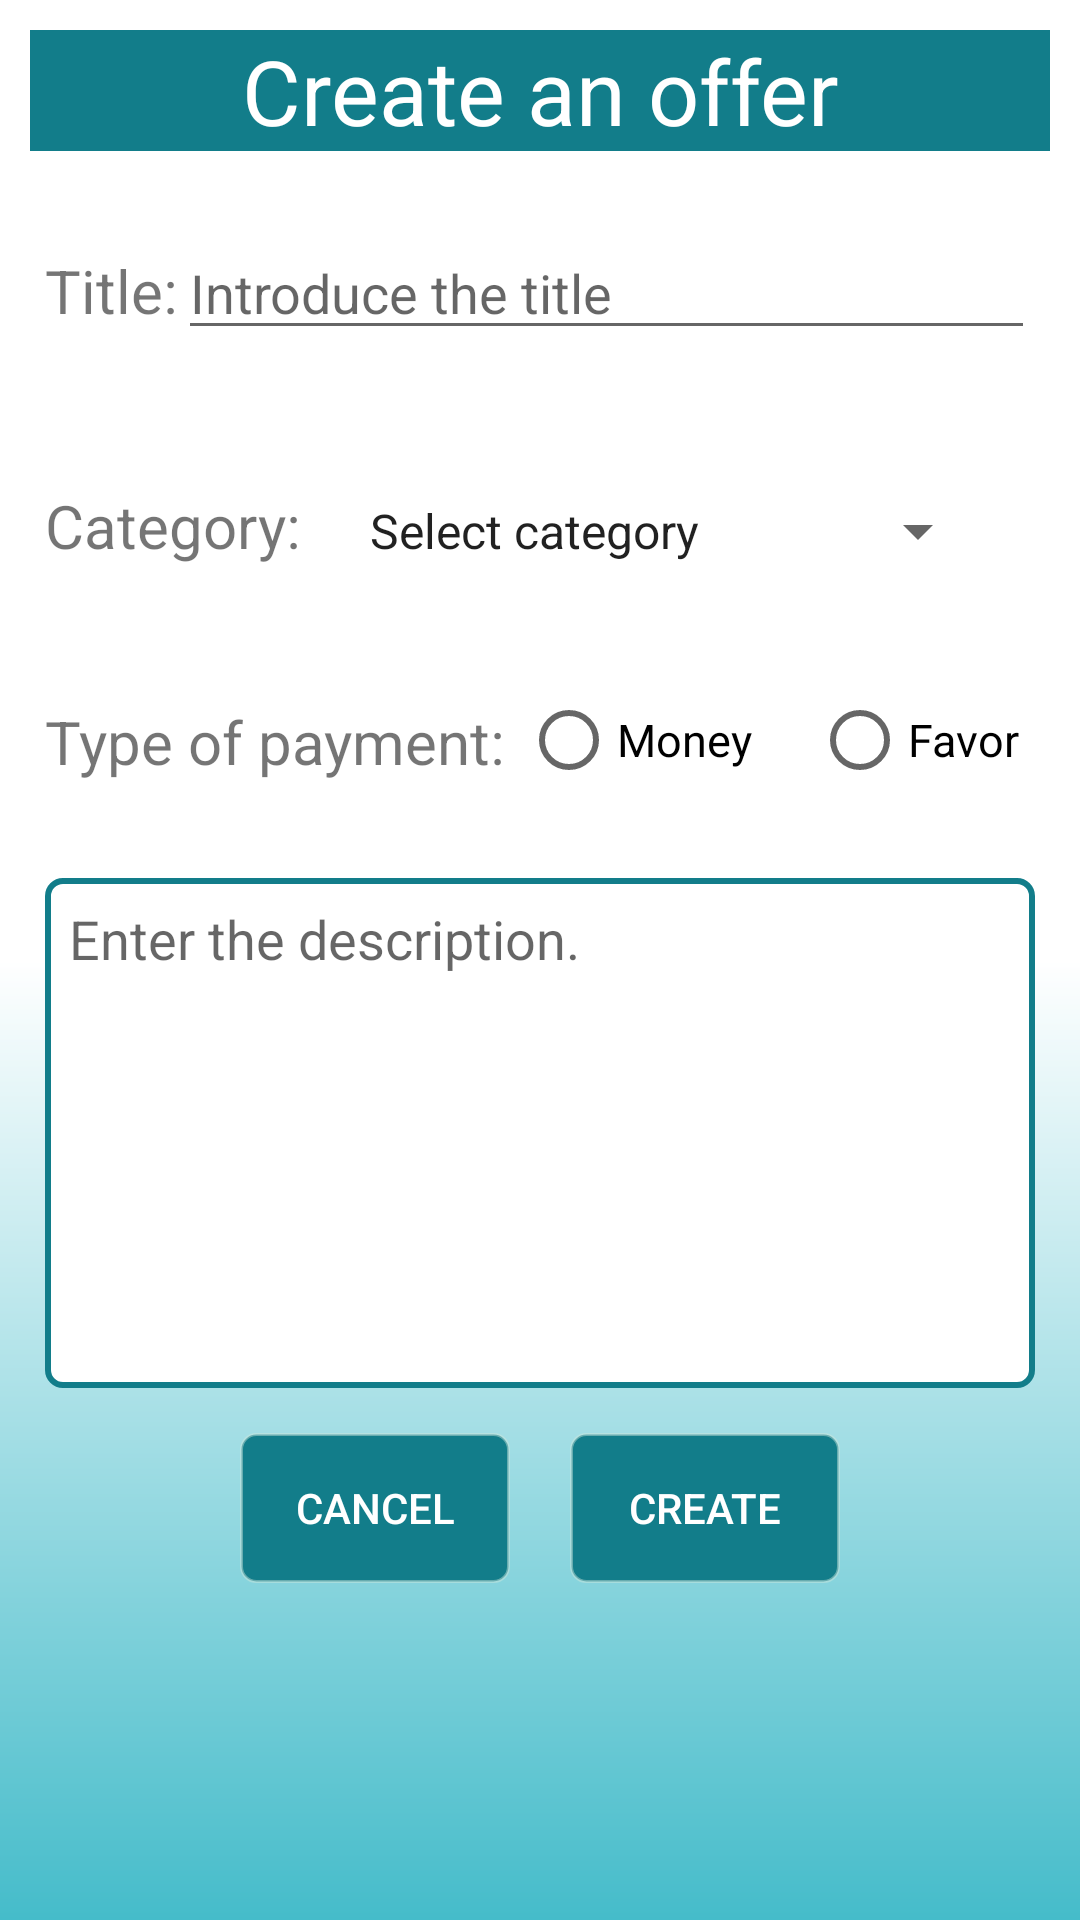

Android layout source for this screen:
<!-- AndroidManifest.xml: application theme AppTheme -->
<!-- res/layout/activity_crear_oferta.xml -->
<?xml version="1.0" encoding="utf-8"?>
<LinearLayout xmlns:android="http://schemas.android.com/apk/res/android"
    android:layout_width="match_parent"
    android:layout_height="match_parent"
    android:background="@drawable/fondo_degradado"
    android:orientation="vertical">
    <TextView
        style="@style/style_titleCrear"
        android:text="@string/textCreateOffer"
        android:background="@color/verdeTitulo"
        android:textColor="@color/textBtnLogin"/>

    <LinearLayout
        android:layout_width="match_parent"
        android:layout_height="wrap_content"
        android:layout_margin="15dp"
        android:orientation="horizontal">

        <TextView
            android:layout_width="wrap_content"
            android:layout_height="wrap_content"
            android:text="@string/textTitlePedido"
            android:textSize="20dp" />

        <EditText
            android:id="@+id/titleCreaOfertaET"
            android:layout_width="match_parent"
            android:layout_height="wrap_content"
            android:hint="@string/hintIntroduceTitulo" />
    </LinearLayout>


    <LinearLayout
        android:layout_width="match_parent"
        android:layout_height="wrap_content"
        android:layout_margin="15dp"
        android:orientation="horizontal">

        <TextView
            android:layout_width="wrap_content"
            android:layout_height="wrap_content"
            android:layout_marginTop="15dp"
            android:text="@string/textCategory"
            android:textSize="20dp" />

        <Spinner
            android:id="@+id/spinnerCreaOferta"
            android:layout_width="match_parent"
            android:layout_height="wrap_content"
            android:layout_margin="15dp"
            android:entries="@array/Categories"/>

    </LinearLayout>

    <LinearLayout
        android:layout_width="match_parent"
        android:layout_height="wrap_content"
        android:orientation="horizontal"
        android:layout_margin="15dp">
        <TextView
            android:layout_width="wrap_content"
            android:layout_height="wrap_content"
            android:text="@string/textTypePayment"
            android:textSize="20dp"
            android:layout_marginTop="3dp"/>

        <RadioGroup
            android:id="@+id/radioGroupBtn"
            android:layout_width="match_parent"
            android:layout_height="wrap_content"
            android:orientation="horizontal"
            android:gravity="center">

            <RadioButton
                android:id="@+id/radioBtnMoneyCreaOferta"
                android:layout_width="wrap_content"
                android:layout_height="wrap_content"
                android:textSize="15dp"
                android:text="@string/radioButtonMoney"
                android:layout_marginRight="20dp"
                android:onClick="onRadioButtonClicked"/>
            <RadioButton
                android:id="@+id/radioBtnFavorCreaOferta"
                android:layout_width="wrap_content"
                android:layout_height="wrap_content"
                android:text="@string/radioButtonFavor"
                android:textSize="15dp"
                android:onClick="onRadioButtonClicked"/>

        </RadioGroup>
    </LinearLayout>

    <EditText
        android:id="@+id/descripCreaOfertaET"
        style="@style/style_editTextCrear"
        android:background="@drawable/estilo_edit_text"
        android:hint="@string/hintEnterDescription"
        android:scrollbarThumbVertical="@drawable/scrollbar_design" />

    <LinearLayout
        android:layout_width="wrap_content"
        android:layout_height="wrap_content"
        android:orientation="horizontal"
        android:layout_gravity="center_horizontal"
        android:layout_margin="15dp">
        <Button
            android:id="@+id/btnCancelarCreaOferta"
            style="@style/style_btnCrear"
            android:clickable="false"
            android:onClick="Cancelar"
            android:text="@string/cancelarBtn"
            android:layout_marginRight="10dp"/>

        <Button
            android:id="@+id/btnCrearOferta"
            style="@style/style_btnCrear"
            android:clickable="false"
            android:onClick="registrar"
            android:text="@string/createBtn"
            android:layout_gravity="end"
            android:layout_marginLeft="10dp"/>

    </LinearLayout>
</LinearLayout>
<!-- resources referenced by this layout -->
<resources>
  <string-array name="Categories">
              <item>Select category</item>
              <item>@string/arraySpinnerCompany</item>
              <item>@string/arraySpinnerComputing</item>
              <item>@string/arraySpinnerClases</item>
              <item>@string/arraySpinnerHousehold</item>
          </string-array>
  <color name="textBtnLogin">#ffffff</color>
  <color name="verdeTitulo">#127d8a</color>
  <!-- drawable fondo_degradado (drawable) -->
  <?xml version="1.0" encoding="utf-8"?>
  <shape android:shape="rectangle"
      xmlns:android="http://schemas.android.com/apk/res/android">
      
      <gradient
          android:angle="-90"
          android:startColor="#FFF"
          android:centerColor="@color/textBtnLogin"
          android:endColor="@color/VerdeClaro"
          android:type="linear"/>
  </shape>
  <!-- drawable scrollbar_design (drawable) -->
  <?xml version="1.0" encoding="utf-8"?>
  <shape xmlns:android="http://schemas.android.com/apk/res/android">
      <solid android:color="@color/verdeTitulo"/>
      <corners android:radius="5dp"/>
      <size android:width="7dp"/>
  </shape>
  <string name="cancelarBtn">Cancel</string>
  <string name="createBtn">Create</string>
  <string name="hintEnterDescription">Enter the description.</string>
  <string name="hintIntroduceTitulo">Introduce the title</string>
  <string name="radioButtonFavor">Favor</string>
  <string name="radioButtonMoney">Money</string>
  <string name="textCategory">Category:</string>
  <string name="textCreateOffer">Create an offer</string>
  <string name="textTitlePedido">Title:</string>
  <string name="textTypePayment">Type of payment:</string>
  <style name="style_btnCrear">
          <item name="android:layout_width">90dp</item>
          <item name="android:layout_height">50dp</item>
          <item name="android:background">@drawable/boton_cambio_color</item>
          <item name="android:textColor">@color/textBtnLogin</item>
      </style>
  <style name="style_editTextCrear">
          <item name="android:layout_width">match_parent</item>
          <item name="android:layout_height">170dp</item>
          <item name="android:layout_marginLeft">15dp</item>
          <item name="android:layout_marginRight">15dp</item>
          <item name="android:layout_marginTop">15dp</item>
          <item name="android:padding">8dp</item>
          <item name="android:gravity">left</item>
      </style>
  <style name="style_titleCrear">
          <item name="android:layout_width">match_parent</item>
          <item name="android:layout_height">wrap_content</item>
          <item name="android:gravity">center</item>
          <item name="android:layout_margin">10dp</item>
          <item name="android:textSize">30dp</item>
      </style>
  <style name="AppTheme" parent="Theme.AppCompat.Light.DarkActionBar">
          
          <item name="colorPrimary">@color/colorPrimary</item>
          <item name="colorPrimaryDark">@color/colorPrimaryDark</item>
          <item name="colorAccent">@color/colorComplementario</item>
          
          <item name="windowActionBar">false</item>
          <item name="windowNoTitle">true</item>
  
  
      </style>
  <string name="arraySpinnerCompany">Company/Babysitter</string>
  <string name="arraySpinnerComputing">Computing</string>
  <string name="arraySpinnerClases">Lessons</string>
  <string name="arraySpinnerHousehold">Household items</string>
  <color name="VerdeClaro">#45bcca</color>
  <!-- drawable boton_cambio_color (drawable) -->
  <?xml version="1.0" encoding="utf-8"?>
  <selector xmlns:android="http://schemas.android.com/apk/res/android">
      
      <item android:drawable="@drawable/boton_push"
          android:state_pressed="true" />
      <item android:drawable="@drawable/btn_nopush" />
  </selector>
  <color name="colorPrimary">#3F51B5</color>
  <color name="colorPrimaryDark">#f7127d8a</color>
  <color name="colorComplementario">#f7b30faf</color>
  <color name="colorFondo1">#72d1e7db</color>
</resources>
